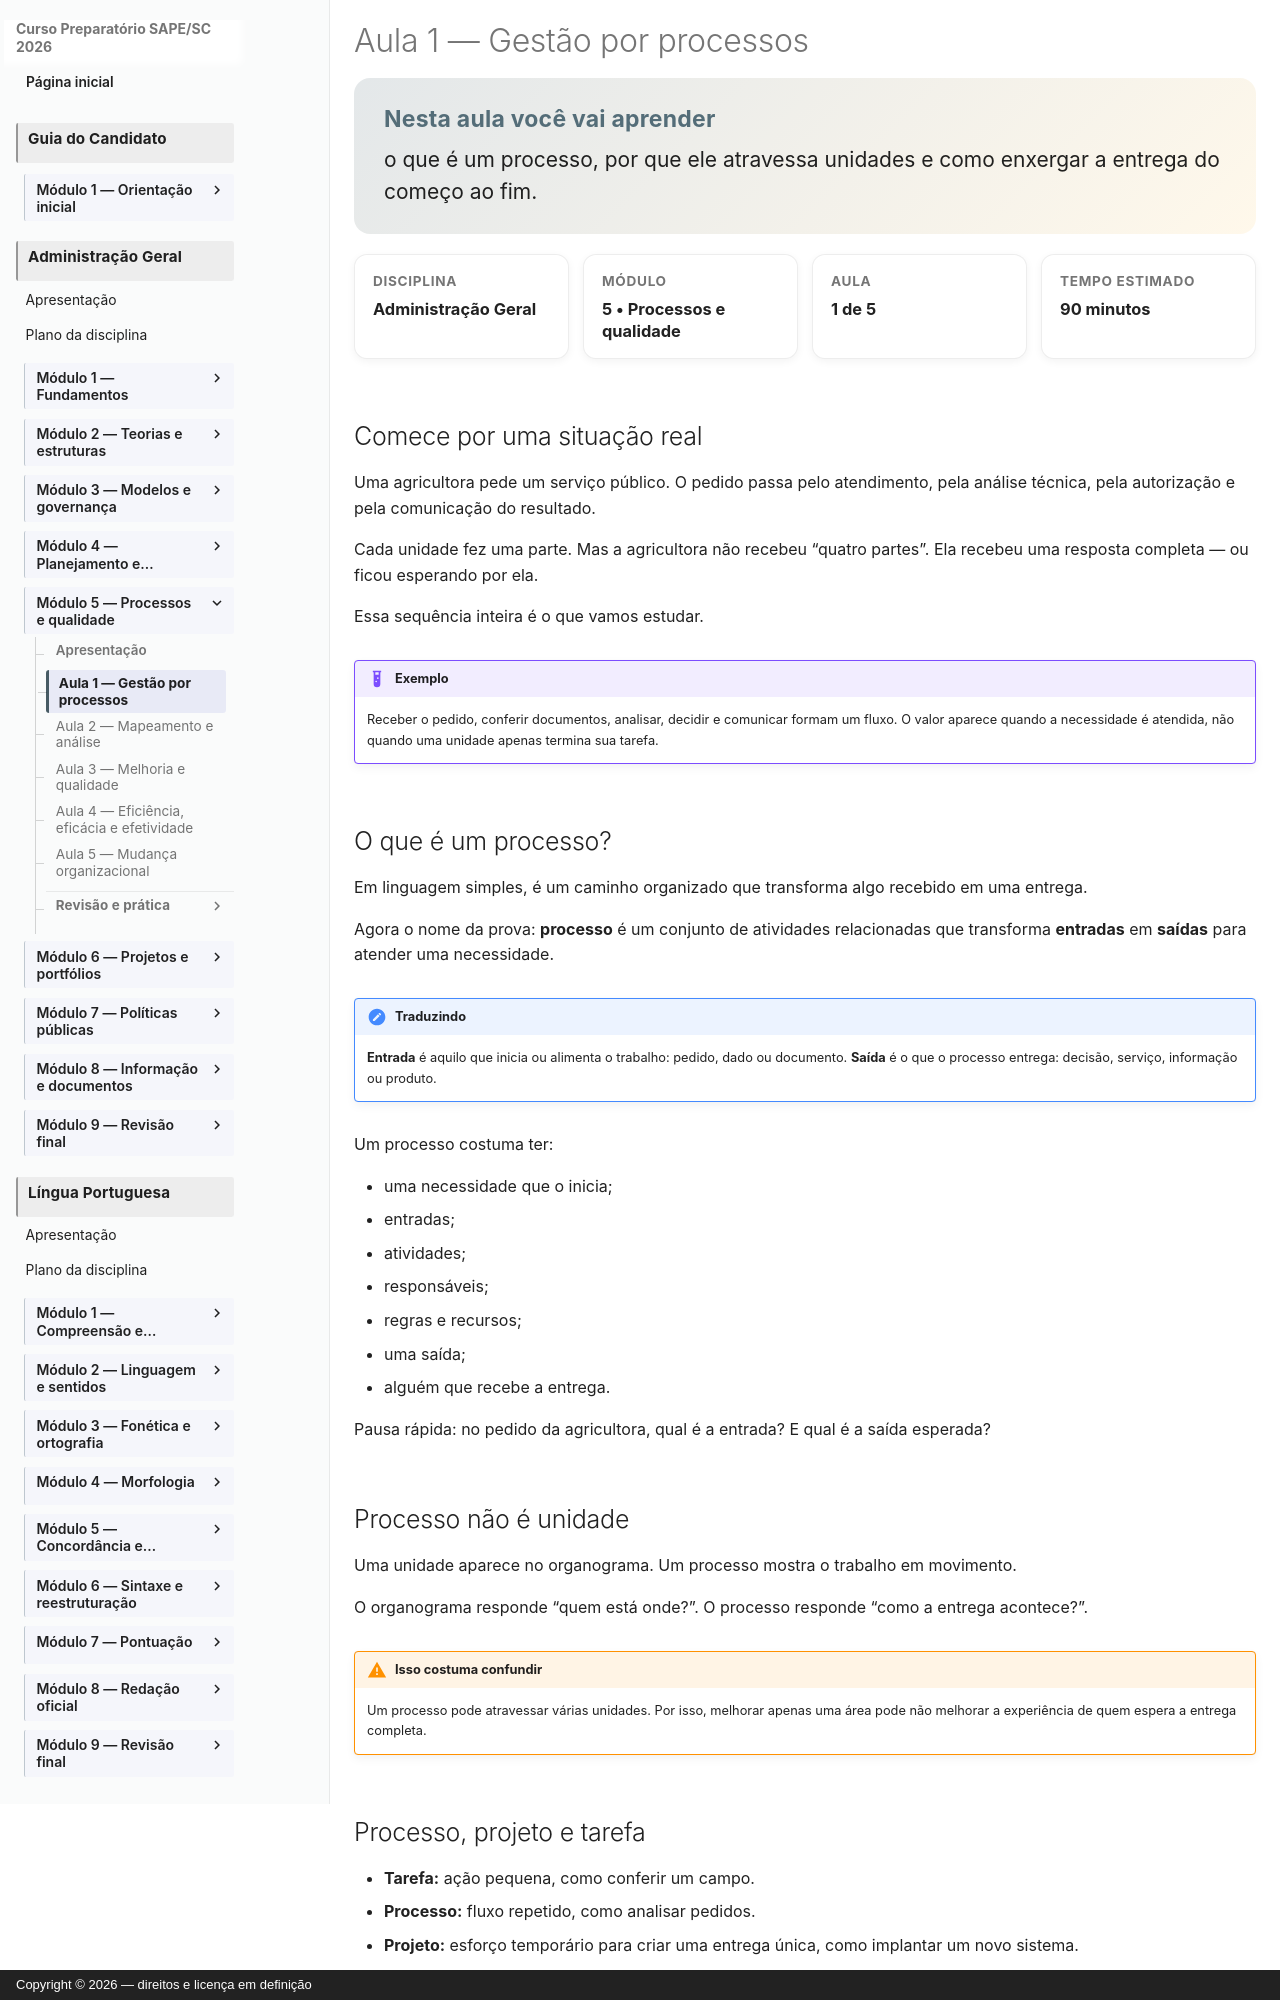

repository: vmedinax/curso-sape-sc-2026 · page: 03-administracao-geral/modulo-05-aula-01-gestao-por-processos/index.html · generator: mkdocs · copyright: Copyright © 2026 — direitos e licença em definição

---
id: administracao-geral-modulo-05-aula-01
title: "Gestão por processos"
discipline: 03-administracao-geral
module: 5
lesson: 1
status: draft
edital_refs: [anexo-2-administracao-geral-gestao-processos]
prerequisites: [administracao-geral-modulo-05]
estimated_minutes: 90
authors: [Equipe do Curso SAPE/SC]
reviewers: []
last_reviewed: null
sources:
  - https://www.gov.br/agricultura/pt-br/acesso-a-informacao/institucional/escritorio-de-processos/o-que-e-um-processo-de-negocio-gestao-de-processos/o-que-e-um-processo-de-negocio-gestao-de-processos
  - https://www.gov.br/gestao/pt-br/acesso-a-informacao/estrategia-e-governanca/gestaodeprocessos/arquivos_pdf/GuiaPrticodeGestodeProcessosv1maiode2024.pdf
tags: [processo, gestao-por-processos]
---

# Aula 1 — Gestão por processos

<section class="lesson-goal">
  <h2>Nesta aula você vai aprender</h2>
  <p>o que é um processo, por que ele atravessa unidades e como enxergar a entrega do começo ao fim.</p>
</section>

<div class="lesson-meta-grid">
  <div class="lesson-meta-card"><span>Disciplina</span><strong>Administração Geral</strong></div>
  <div class="lesson-meta-card"><span>Módulo</span><strong>5 • Processos e qualidade</strong></div>
  <div class="lesson-meta-card"><span>Aula</span><strong>1 de 5</strong></div>
  <div class="lesson-meta-card"><span>Tempo estimado</span><strong>90 minutos</strong></div>
</div>

## Comece por uma situação real

Uma agricultora pede um serviço público. O pedido passa pelo atendimento, pela análise técnica, pela autorização e pela comunicação do resultado.

Cada unidade fez uma parte. Mas a agricultora não recebeu “quatro partes”. Ela recebeu uma resposta completa — ou ficou esperando por ela.

Essa sequência inteira é o que vamos estudar.

!!! example "Exemplo"
    Receber o pedido, conferir documentos, analisar, decidir e comunicar formam um fluxo. O valor aparece quando a necessidade é atendida, não quando uma unidade apenas termina sua tarefa.
